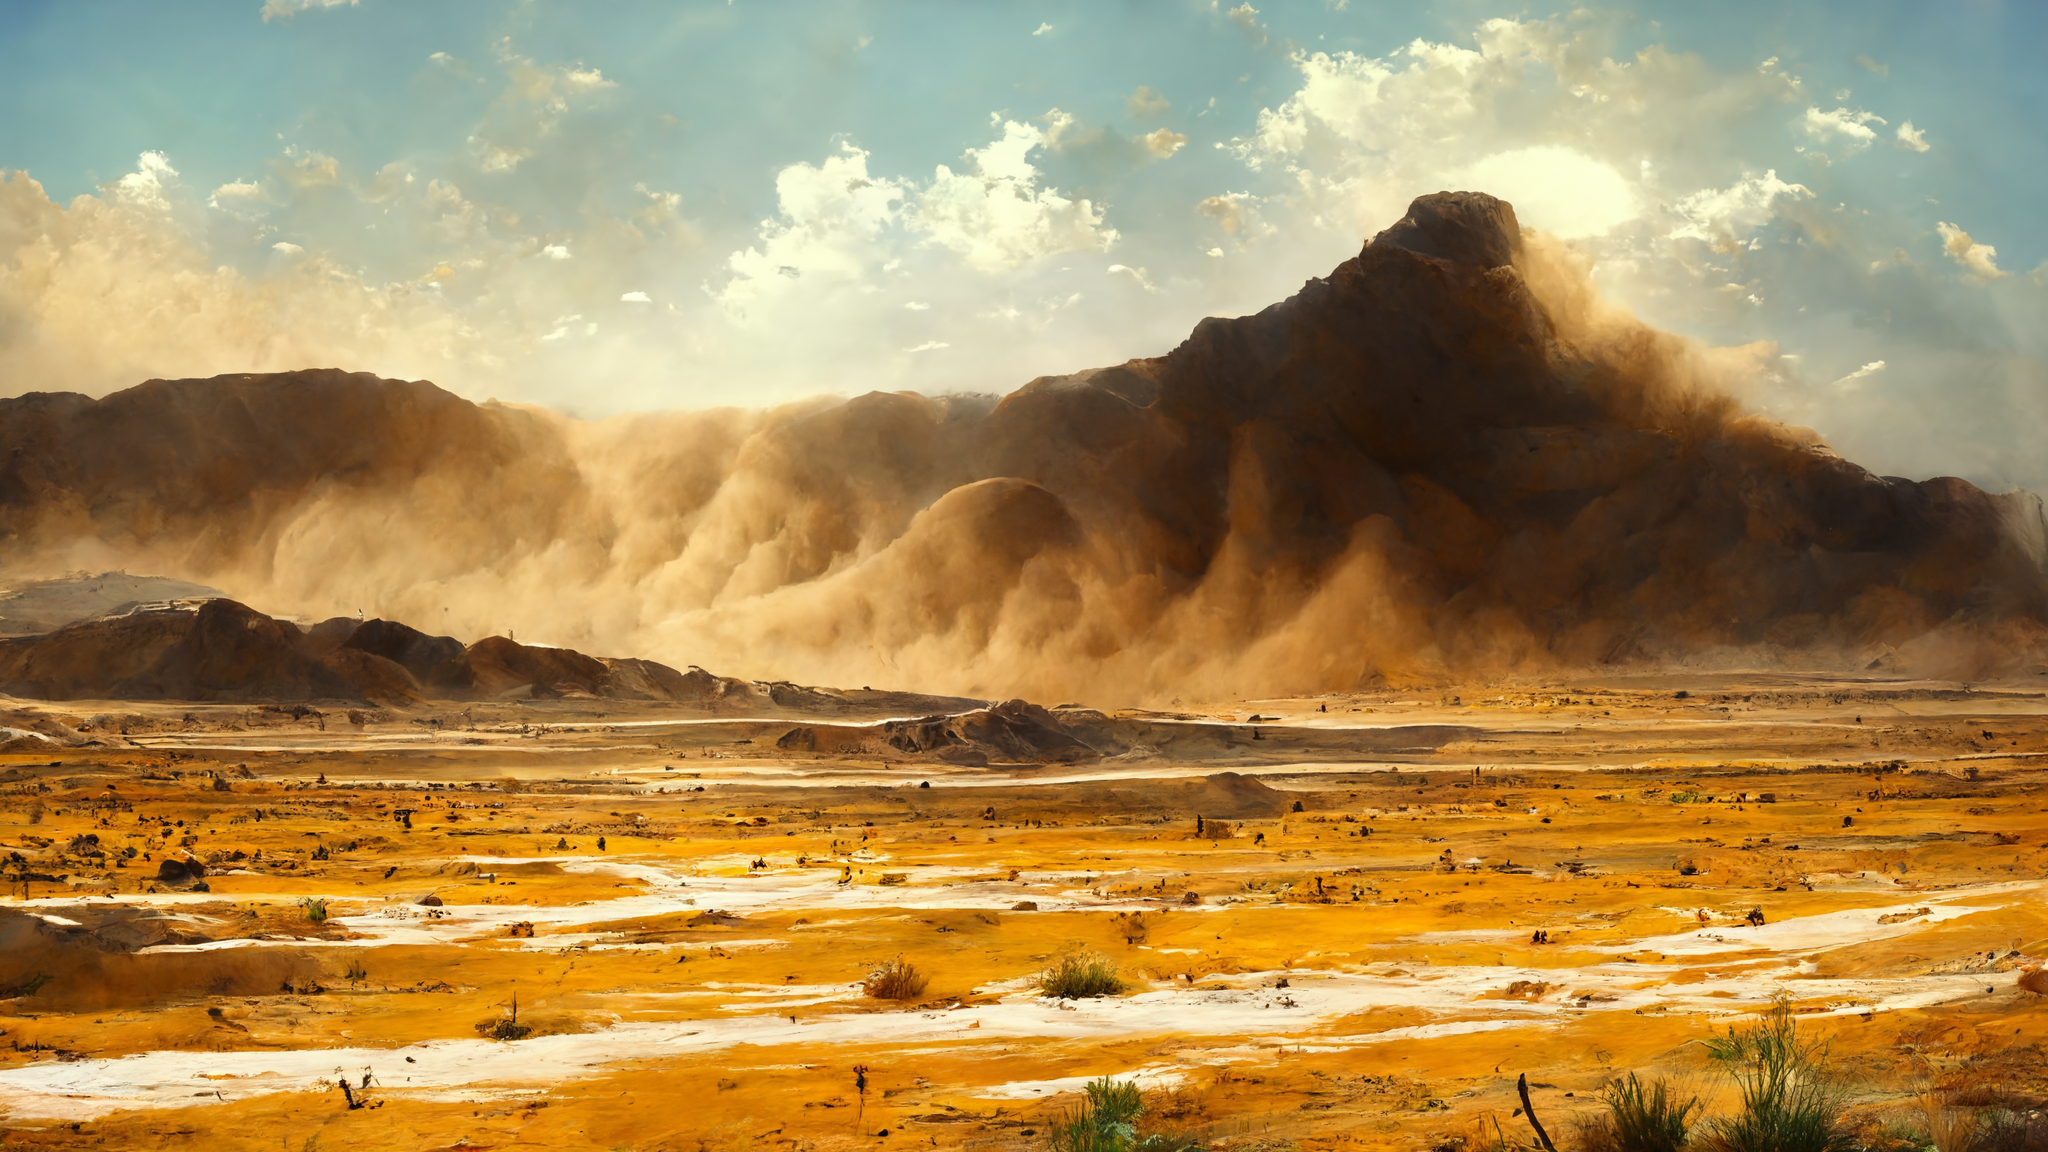
Generation parameters embedded in this image by Midjourney (PNG 'Description' text chunk):
landscape, in the desert, sandstorm, sunny --height 1536 --width 2688 --hd --v 3 Job ID: 3a0c997a-eb56-4661-942b-1c4669b20c73